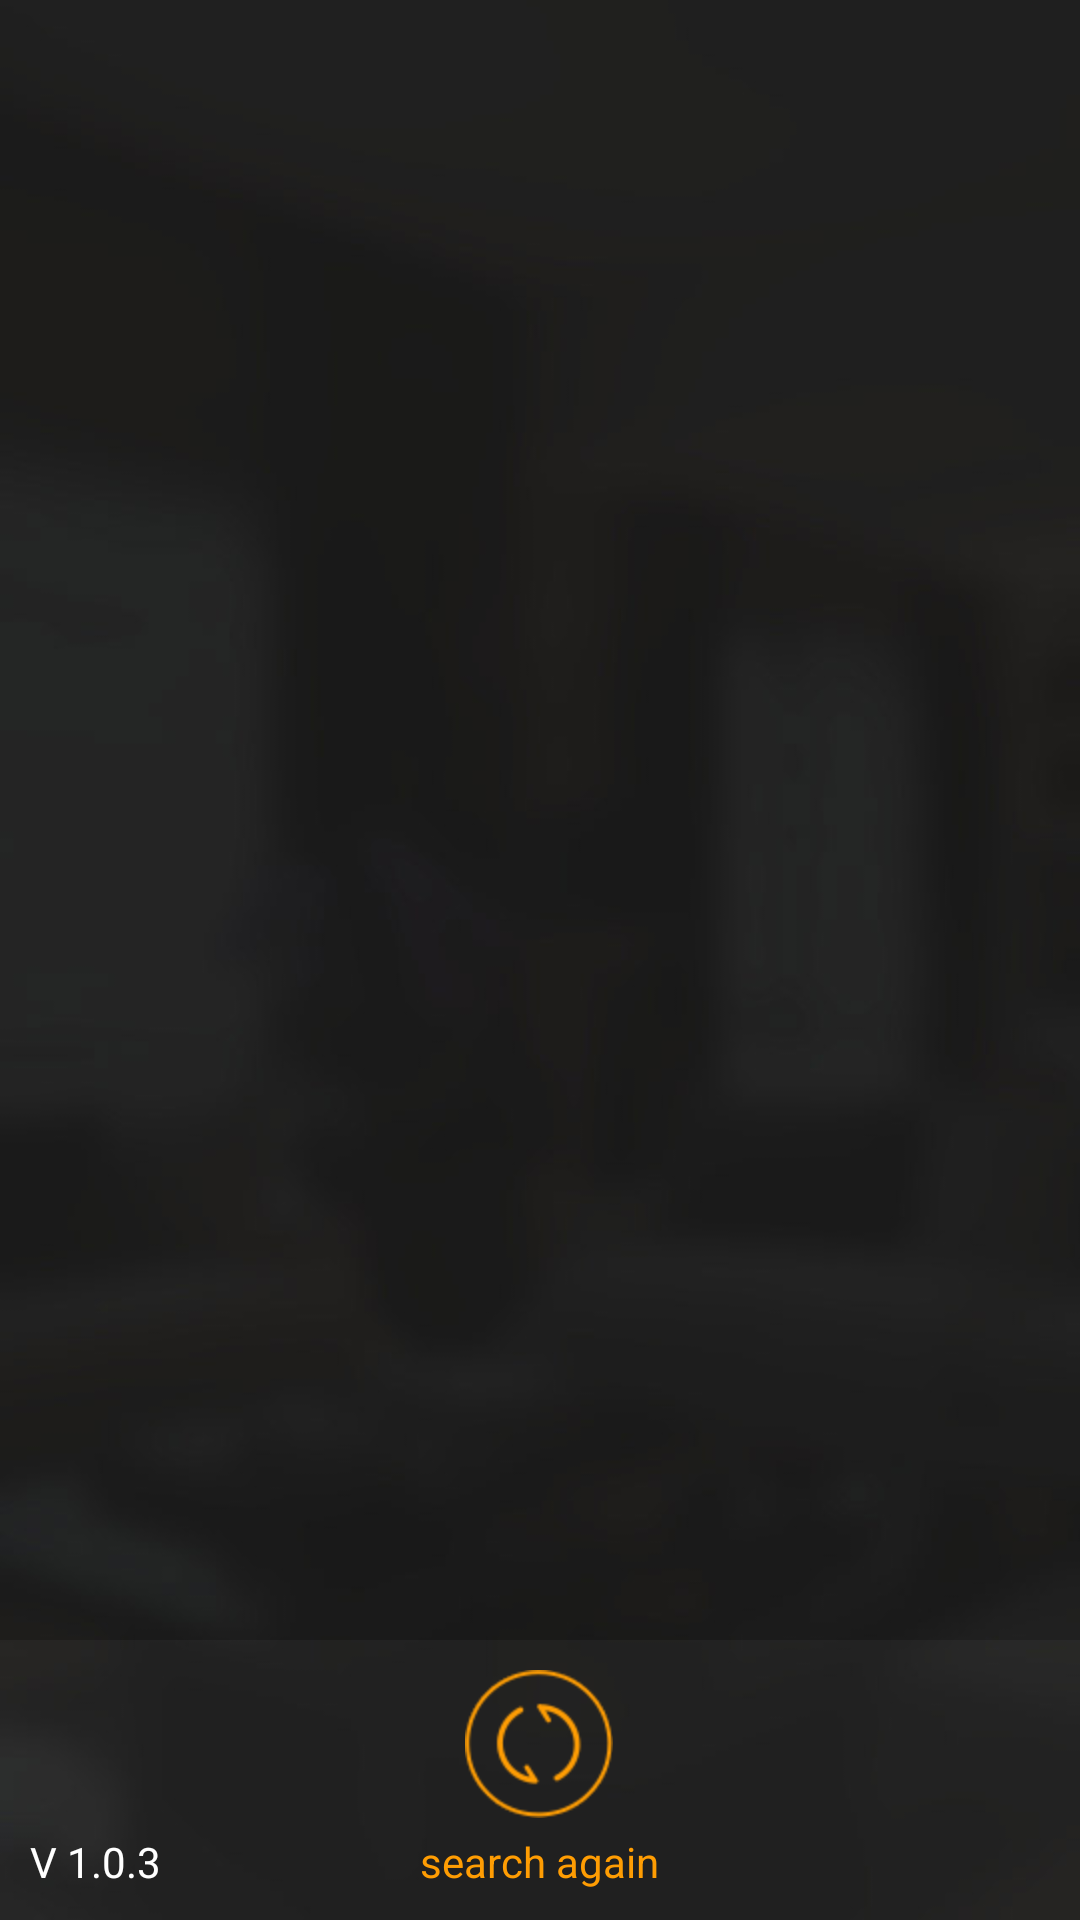

This screen was rendered from an Android layout file. Write that file and the resources it references.
<!-- AndroidManifest.xml: application theme AppTheme -->
<!-- res/layout/activity_main.xml -->
<RelativeLayout xmlns:android="http://schemas.android.com/apk/res/android"
    xmlns:tools="http://schemas.android.com/tools"
    android:layout_width="match_parent"
    android:layout_height="match_parent"
    android:background="@drawable/bg">

   		<ListView 
   		    android:id="@+id/blelv"
   		    android:layout_width="fill_parent"
   		    android:layout_height="fill_parent"
			android:layout_above="@+id/rlBottom"/>

	<RelativeLayout android:id="@+id/rlBottom"
		android:layout_width="match_parent"
		android:layout_height="wrap_content"
		android:layout_alignParentBottom="true"
		android:background="#09eeeeee"
		android:padding="10dp">

		<TextView android:id="@+id/tvVersion"
			android:layout_width="wrap_content"
			android:layout_height="wrap_content"
			android:text="V 1.0.3"
			android:textColor="@color/white"
			android:layout_alignBottom="@+id/line2"/>

		<LinearLayout
			android:id="@+id/line2"
			android:layout_width="wrap_content"
			android:layout_height="wrap_content"
			android:orientation="vertical"
			android:layout_centerInParent="true">
			<ImageView
				android:id="@+id/search_img"
				android:layout_width="wrap_content"
				android:layout_height="wrap_content"
				android:src="@drawable/reloadbtn"
				android:layout_gravity="center_horizontal"/>
			<TextView android:id="@+id/restv"
				android:layout_width="wrap_content"
				android:layout_height="wrap_content"
				android:text="search again"
				android:layout_marginTop="5dp"
				android:layout_gravity="center_horizontal"
				android:textColor="@color/cheng"/>
		</LinearLayout>


	</RelativeLayout>


</RelativeLayout>
<!-- resources referenced by this layout -->
<resources>
  <color name="cheng">#ff9d03</color>
  <color name="white">#FFFFFFFF</color>
  <!-- drawable bg: jpg bitmap (drawable, 15529 bytes) -->
  <!-- drawable reloadbtn: png bitmap (drawable-hdpi, 4963 bytes) -->
  <style name="AppTheme" parent="Theme.AppCompat.Light.NoActionBar">
          <item name="colorPrimary">@color/black</item>
          <item name="colorPrimaryDark">@color/black</item>
          <item name="colorAccent">@color/cheng</item>
          
      </style>
  <color name="black">#FF000000</color>
</resources>
